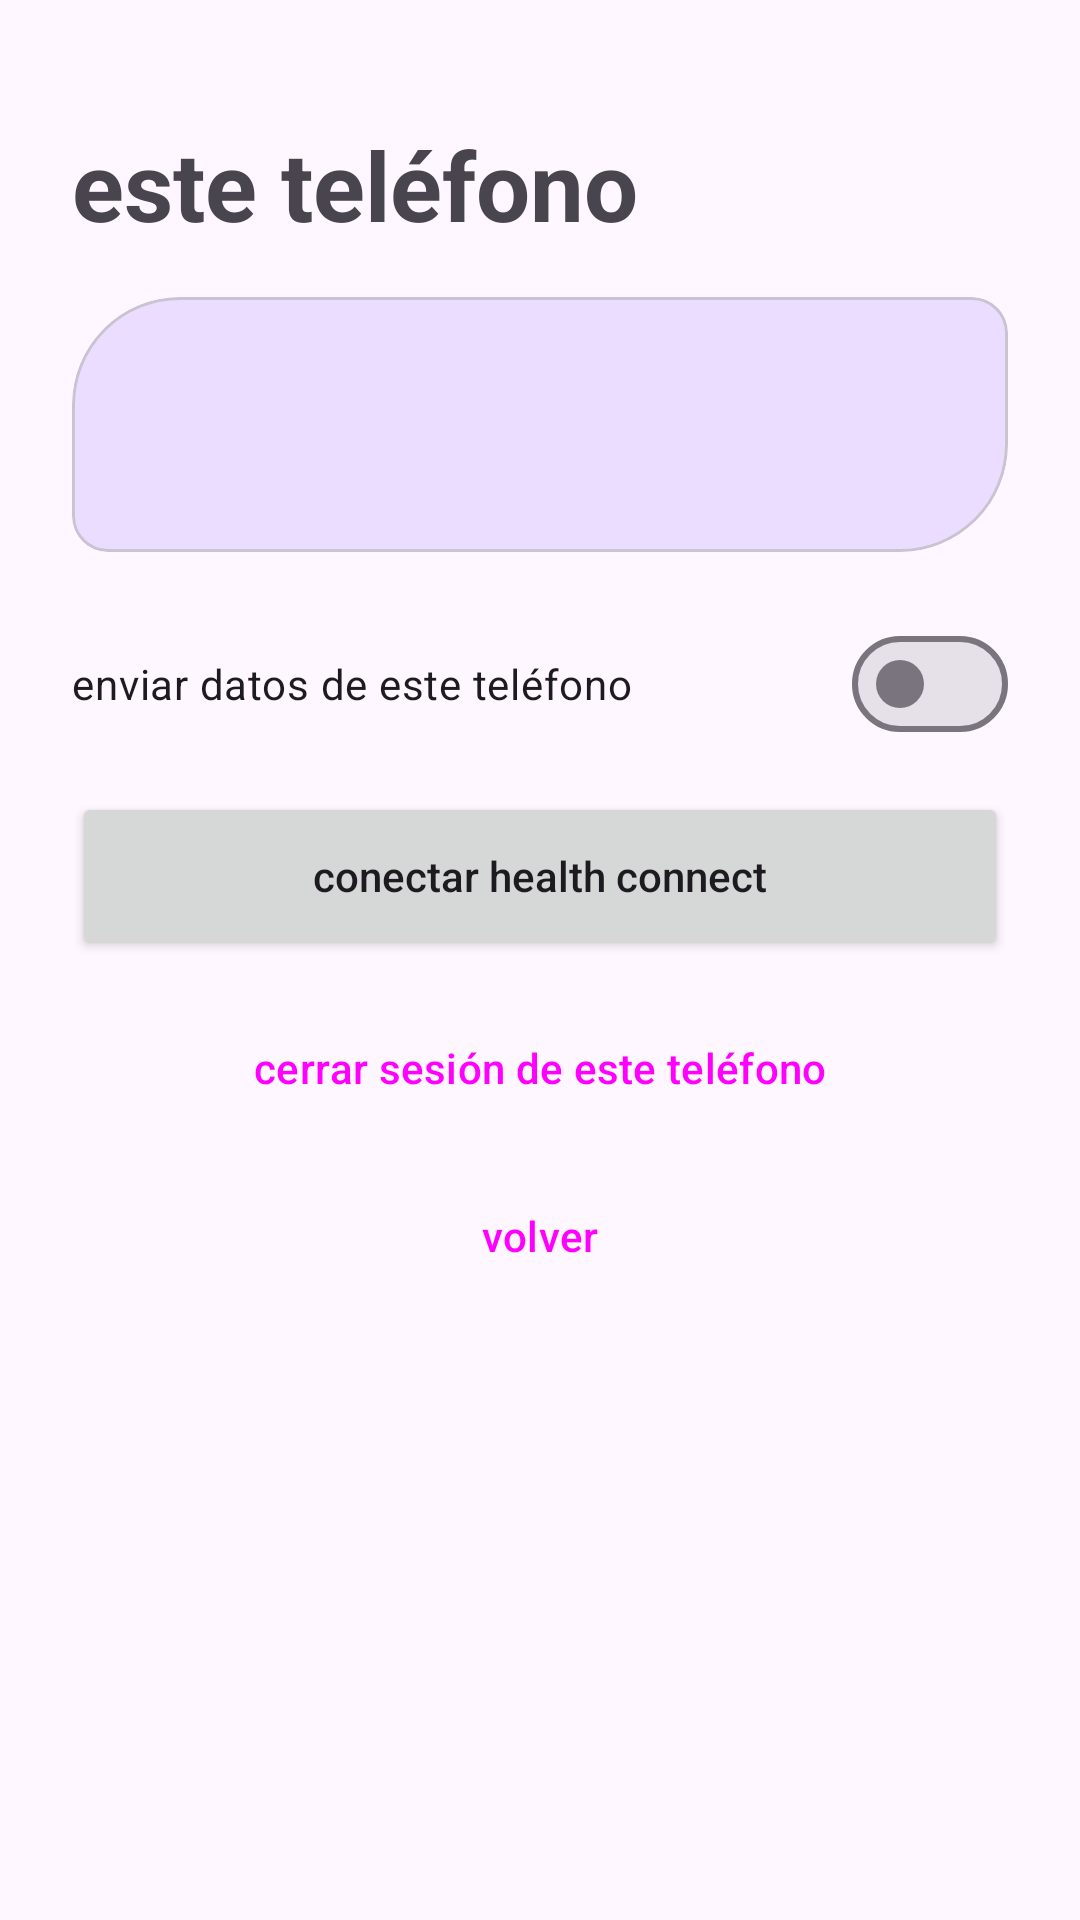

Write the Android layout XML for this screen, with the resource values it uses.
<!-- AndroidManifest.xml: application theme Theme.Hub -->
<!-- res/layout/activity_settings.xml -->
<?xml version="1.0" encoding="utf-8"?>

<ScrollView xmlns:android="http://schemas.android.com/apk/res/android"
    xmlns:app="http://schemas.android.com/apk/res-auto"
    android:layout_width="match_parent" android:layout_height="match_parent">
    <LinearLayout android:id="@+id/col" android:layout_width="match_parent" android:layout_height="wrap_content"
        android:orientation="vertical" android:padding="24dp">
        <TextView android:layout_width="wrap_content" android:layout_height="wrap_content"
            android:text="este teléfono" android:textSize="32sp" android:textStyle="bold"
            android:layout_marginTop="16dp" android:layout_marginBottom="16dp" />
        <com.google.android.material.card.MaterialCardView
            android:layout_width="match_parent" android:layout_height="wrap_content"
            app:cardBackgroundColor="?attr/colorPrimaryContainer" app:cardElevation="0dp"
            app:shapeAppearance="@style/Shape.Hub.Card">
            <TextView android:id="@+id/info" android:layout_width="match_parent" android:layout_height="wrap_content"
                android:padding="22dp" android:textSize="15sp" android:lineSpacingMultiplier="1.15"
                android:textColor="?attr/colorOnPrimaryContainer" />
        </com.google.android.material.card.MaterialCardView>
        <com.google.android.material.materialswitch.MaterialSwitch android:id="@+id/share"
            android:layout_width="match_parent" android:layout_height="wrap_content"
            android:layout_marginTop="20dp" android:text="enviar datos de este teléfono" />
        <Button android:id="@+id/health" android:layout_width="match_parent" android:layout_height="56dp"
            android:layout_marginTop="12dp" android:text="conectar health connect" android:textAllCaps="false" />
        <Button android:id="@+id/logout" style="@style/Widget.Material3.Button.TonalButton"
            android:layout_width="match_parent" android:layout_height="56dp"
            android:layout_marginTop="8dp" android:text="cerrar sesión de este teléfono" android:textAllCaps="false" />
        <Button android:id="@+id/back" style="@style/Widget.Material3.Button.TextButton"
            android:layout_width="match_parent" android:layout_height="56dp"
            android:text="volver" android:textAllCaps="false" />
    </LinearLayout>
</ScrollView>
<!-- resources referenced by this layout -->
<resources>
  <style name="Shape.Hub.Card" parent="">
          <item name="cornerFamily">rounded</item>
          <item name="cornerSizeTopLeft">36dp</item>
          <item name="cornerSizeTopRight">12dp</item>
          <item name="cornerSizeBottomRight">36dp</item>
          <item name="cornerSizeBottomLeft">12dp</item>
      </style>
  <style name="Theme.Hub" parent="Theme.Material3.DayNight.NoActionBar">
          <item name="colorPrimary">#6750A4</item>
          <item name="colorOnPrimary">#FFFFFF</item>
          <item name="android:windowBackground">@color/bg</item>
      </style>
  <color name="bg">#FEF7FF</color>
</resources>
